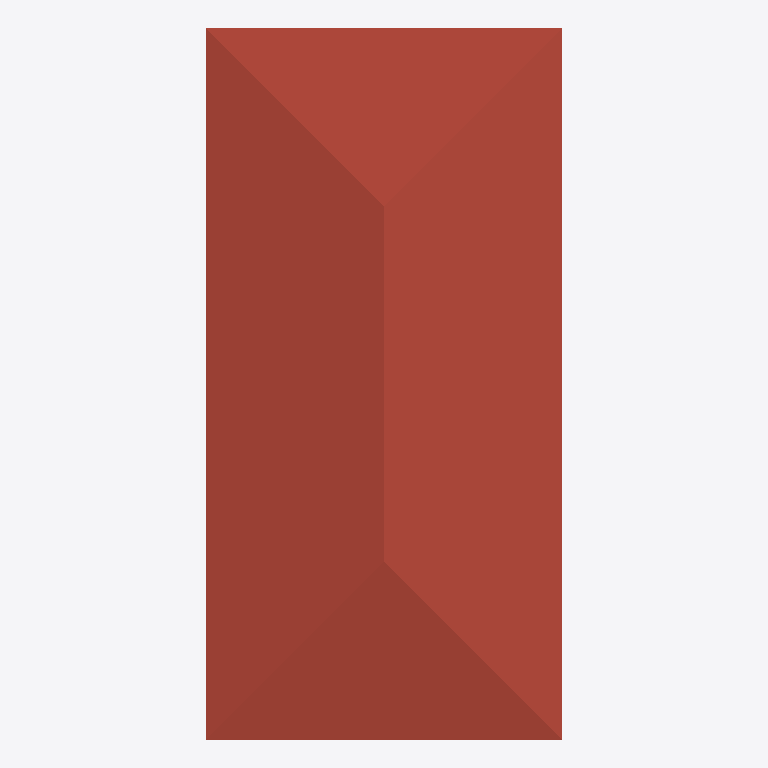
Plan cut of the same IFC building model at storey 'Level 2' (level 3.05 m, cut at 4.45 m), seen from above with north up, elements coloured by IFC class: 1 roof (red-brown). No cut surface shows.
Extent 3.0 m × 6.1 m × 0.7 m (x, y, z). Storeys (1): Level 2 at 3.05 m. Elements (1): 1 IfcRoof.

HEADER;
FILE_DESCRIPTION(('ViewDefinition [DesignTransferView_V1.0]'),'2;1');
FILE_NAME('Project Number','2022-08-31T12:43:15',(''),(''),'The EXPRESS Data Manager Version 5.02.0100.07 : ','20200210_1400(x64) - Exporter 20.3.3.0 - Alterna','');
FILE_SCHEMA(('IFC4'));
ENDSEC;
DATA;
#134=IFCPROJECT('0mOskE4GvE8Oqk$o_zcyMl',#42,'Project Number',$,$,'Project Name','Project Status',(#121),#116);
#172=IFCSITE('0mOskE4GvE8Oqk$o_zcyMj',#42,'Default',$,$,#171,$,$,.ELEMENT.,(42,21,30,344238),(-71,-3,-35,-194702),0.0,$,$);
#149=IFCBUILDING('0mOskE4GvE8Oqk$o_zcyMk',#42,'',$,$,#33,$,'',.ELEMENT.,$,$,#145);
#168=IFCBUILDINGSTOREY('0mOskE4GvE8Oqk$oz2Pcp$',#42,'Level 2',$,'Level:Story Level',#167,$,'Level 2',.ELEMENT.,10.0);
#204=IFCROOF('1ERJISJo5EfAgGlWwYQ5Pk',#42,'Basic Roof:Generic - 12":153150',$,'Basic Roof:Generic - 12"',#202,$,'153150',.NOTDEFINED.);
ENDSEC;
